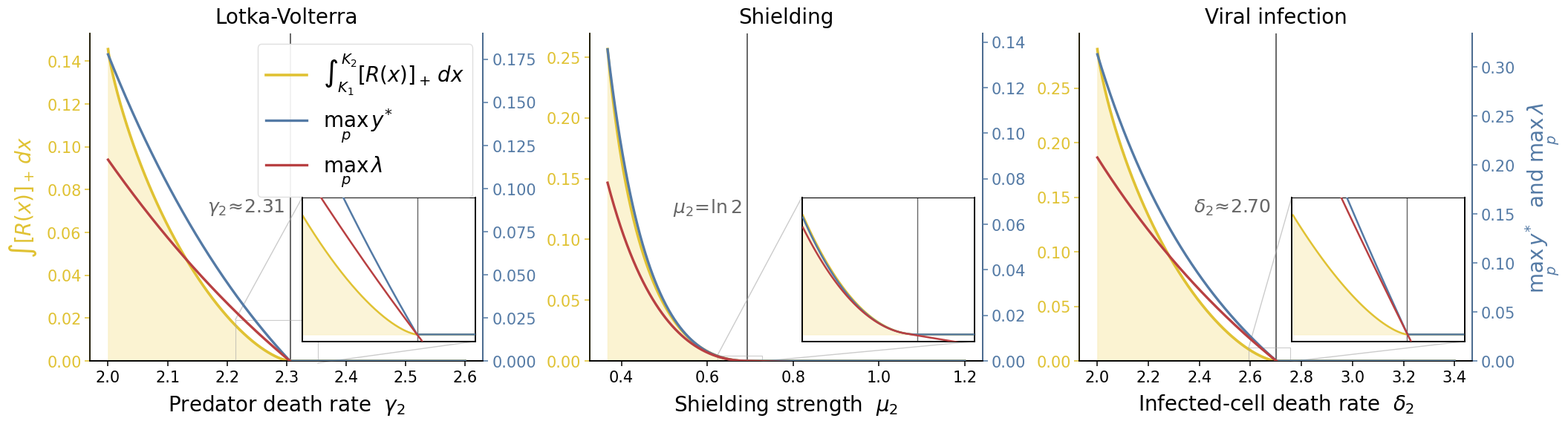

Here is the Python script that generated this plot:
"""
Three-panel figure showing how multiple quantities all vanish at the same critical threshold.

Left:   Base LV model   — quantities vs gamma_2  (threshold gamma_2* ≈ 2.31)
Middle: Shielding model — quantities vs mu_2     (threshold mu_2* = ln 2 ≈ 0.693)
Right:  Viral model     — quantities vs delta_2  (threshold delta_2* ≈ 2.70)

Base LV fixed params:  r1=K1=1, gamma1=1.1, r2=4, K2=2.

Quantities plotted (raw, un-normalised, with twin axes):
  1. Integral of R(x)+ (positive part) over (K1, K2)   — amber / gold (left y-axis)
  2. Optimal y* (max over p in (0,1))                   — blue  (right y-axis)
  3. Max invasion exponent (max_p lambda_inv)            — crimson (right y-axis)
"""

from __future__ import annotations
import numpy as np
import matplotlib
matplotlib.use('Agg')
import matplotlib.pyplot as plt
import os

# ─────────────────────────────────────────────────────────────────────────────
# Base LV parameters
r1, K1, g1 = 1.0, 1.0, 1.1
r2, K2     = 4.0, 2.0
c1, c2     = r1 / K1, r2 / K2

AMBER_LINE = '#E0C233'   # gold line (lightened)
AMBER_FILL = '#faefc4'   # pale gold fill (lightened)
BLUE       = '#547AA5'   # steel blue (lightened, matches limit_cycles_Rx.py)
CRIMSON    = '#b84042'   # crimson (lightened, matches limit_cycles_Rx.py)
THRESH_COL = '#666666'

# Canonical figure geometry (shared with limit_cycles_Rx.py so the two figures
# stack cleanly at the same \linewidth).
FIGSIZE   = (21, 5.6)
FS_TITLE  = 20
FS_LABEL  = 20
FS_TICK   = 15
FS_LEGEND = 20


# ─────────────────────────────────────────────────────────────────────────────
# BASE LV
# ─────────────────────────────────────────────────────────────────────────────

def R_base(x, g2):
    f1 = r1 * x * (1 - x / K1)
    f2 = r2 * x * (1 - x / K2)
    return (x - g2) / f2 - (x - g1) / f1

def base_quantities(g2_vals):
    areas, ystars, lambdas = [], [], []
    p = np.linspace(0.01, 0.99, 500)
    for g2 in g2_vals:
        xs = np.linspace(K1 + 1e-6, K2 - 1e-6, 4000)
        areas.append(np.trapezoid(np.maximum(R_base(xs, g2), 0.0), xs))

        r_bar = p * r1 + (1 - p) * r2
        c_bar = p * c1 + (1 - p) * c2
        g_bar = p * g1 + (1 - p) * g2
        ystars.append(max(np.max(r_bar - c_bar * g_bar), 0.0))   # max_p y*, capped
        lambdas.append(np.max(r_bar / c_bar - g_bar))             # max_p lambda

    return np.array(areas), np.array(ystars), np.array(lambdas)


# ─────────────────────────────────────────────────────────────────────────────
# SHIELDING MODEL  (predator death fixed at 1; env A has mu=0, env B has mu=mu_2)
# ─────────────────────────────────────────────────────────────────────────────

def R_shield(x, aB, g=1.0, KB=2.0):
    KA = 1.0
    h_A_f_A = -1.0 / x
    h_B = x * np.exp(-aB * x) - g
    f_B = x * (1 - x / KB)
    return h_B / f_B - h_A_f_A

def shield_quantities(aB_vals):
    KA, KB, g = 1.0, 2.0, 1.0
    areas, ystars, lambdas = [], [], []

    for aB in aB_vals:
        xs = np.linspace(KA + 1e-6, KB - 1e-6, 4000)
        r_vals = np.array([R_shield(x, aB) for x in xs])
        area = np.trapezoid(np.maximum(r_vals, 0.0), xs)
        areas.append(area)

        def quantities_at_xstar(xstar):
            s = np.exp(-aB * xstar)
            denom_p = xstar * (1 - s)
            if denom_p < 1e-12:
                return 0.0
            p = (g - xstar * s) / denom_p
            if not (0 < p < 1):
                return 0.0
            num = (g - xstar*s)*(1 - xstar/KA) + (xstar - g)*(1 - xstar/KB)
            den = g * (1 - s)
            return max(num / den, 0.0) if den > 0 else 0.0

        xstar_grid = np.linspace(KA + 1e-5, KB - 1e-5, 1000)
        ystars.append(max(quantities_at_xstar(xs) for xs in xstar_grid))

        def lambda_inv_shield(p):
            x0 = 1.0 / (p/KA + (1-p)/KB)
            return p*(x0 - g) + (1-p)*(x0*np.exp(-aB*x0) - g)

        lam_vals = [lambda_inv_shield(p) for p in np.linspace(0.01, 0.99, 500)]
        lambdas.append(max(lam_vals))

    return np.array(areas), np.array(ystars), np.array(lambdas)


# ─────────────────────────────────────────────────────────────────────────────
# VIRAL MODEL  (large-c quasi-steady limit; x = T uninfected target cells)
#   dT/dt = lam - d T - a T I ,   dI/dt = a T I - delta I ,   a = beta p / c
#   so on the I=0 boundary  f(T) = lam - d T   and   h(T) = a T - delta,
#   with carrying capacity  K = lam / d.
# env1 (slow): d1=lam1=1 -> K1=1 ;  env2 (fast): d2=4, lam2=8 -> K2=2.
# ─────────────────────────────────────────────────────────────────────────────

vd1, vlam1, va1, vde1 = 1.0, 1.0, 1.0, 1.2
vd2, vlam2, va2       = 4.0, 8.0, 1.0          # delta_2 is swept
vK1, vK2 = vlam1 / vd1, vlam2 / vd2            # = 1, 2

def R_viral(x, de2):
    f1 = vlam1 - vd1 * x
    f2 = vlam2 - vd2 * x
    return (va2 * x - de2) / f2 - (va1 * x - vde1) / f1

def viral_quantities(de2_vals):
    areas, ystars, lambdas = [], [], []
    p = np.linspace(0.01, 0.99, 500)
    for de2 in de2_vals:
        Ts = np.linspace(vK1 + 1e-6, vK2 - 1e-6, 4000)
        areas.append(np.trapezoid(np.maximum(R_viral(Ts, de2), 0.0), Ts))

        a_bar  = p * va1   + (1 - p) * va2
        l_bar  = p * vlam1 + (1 - p) * vlam2
        d_bar  = p * vd1   + (1 - p) * vd2
        e_bar  = p * vde1  + (1 - p) * de2
        Istar  = l_bar / e_bar - d_bar / a_bar          # infected steady state
        ystars.append(max(np.max(np.clip(Istar, 0.0, None)), 0.0))
        lambdas.append(np.max(a_bar * l_bar / d_bar - e_bar))   # invasion exponent

    return np.array(areas), np.array(ystars), np.array(lambdas)


# ─────────────────────────────────────────────────────────────────────────────
# PANEL DRAWING
# ─────────────────────────────────────────────────────────────────────────────

def draw_panel(ax, xvals, areas, ystars, lambdas, x_crit, xlabel, title,
               inset_xlim, thresh_label,
               show_ylabel_left=True, show_ylabel_right=True, show_legend=False):
    """
    Main axes:  left y-axis  → amber R(x)+ area
                right y-axis → blue y*, crimson Lambda_inv
    Inset: same twin-axis layout, same left/right axis ratio as main panel.
    """

    # ── Twin axes ─────────────────────────────────────────────────────────
    ax_r = ax.twinx()

    ax.fill_between(xvals, areas, color=AMBER_FILL, alpha=0.75, zorder=0)
    l1, = ax.plot(xvals, areas, color=AMBER_LINE, lw=2.6, zorder=4,
                  label=r'$\int_{K_1}^{K_2} [R(x)]_+\,dx$')
    l2, = ax_r.plot(xvals, ystars,  color=BLUE,    lw=2.4, zorder=5,
                    label=r'$\max_p\, y^*$')
    l3, = ax_r.plot(xvals, lambdas, color=CRIMSON, lw=2.4, zorder=5, ls='-',
                    label=r'$\max_p\, \lambda$')

    # 1. Solid threshold line (was dotted)
    ax.axvline(x_crit, color=THRESH_COL, lw=1.4, ls='-', zorder=2)

    ax.set_title(title, fontsize=FS_TITLE, pad=10)
    ax.set_xlabel(xlabel, fontsize=FS_LABEL, labelpad=8)
    ax.spines['top'].set_visible(False)
    ax_r.spines['top'].set_visible(False)
    ax.tick_params(labelsize=FS_TICK)
    ax_r.tick_params(labelsize=FS_TICK)

    if show_ylabel_left:
        ax.set_ylabel(r'$\int [R(x)]_+\,dx$', fontsize=FS_LABEL, labelpad=8,
                      color=AMBER_LINE)
    ax.tick_params(axis='y', colors=AMBER_LINE)
    ax.spines['left'].set_edgecolor(AMBER_LINE)

    if show_ylabel_right:
        ax_r.set_ylabel(r'$\max_p\, y^*\ $ and$\ \max_p\, \lambda$',
                        fontsize=FS_LABEL, labelpad=8, color=BLUE)
    ax_r.tick_params(axis='y', colors=BLUE)
    ax_r.spines['right'].set_edgecolor(BLUE)

    ax.set_ylim(bottom=0)
    ax_r.set_ylim(bottom=0)

    # Record the axis limits that matplotlib chose for the full data
    ax.figure.canvas.draw()
    main_left_top  = ax.get_ylim()[1]
    main_right_top = ax_r.get_ylim()[1]
    ratio = main_right_top / main_left_top

    # 2. Threshold label on main panel — placed just to the left of the line,
    ax.text(x_crit - (xvals[-1] - xvals[0]) * 0.015, main_left_top * 0.5,
            thresh_label, ha='right', va='top', fontsize=18,
            color=THRESH_COL, zorder=6)

    if show_legend:
        lines = [l1, l2, l3]
        labels = [l.get_label() for l in lines]
        ax.legend(lines, labels, fontsize=FS_LEGEND, frameon=True, framealpha=0.92,
                  edgecolor='#dddddd', loc='upper right')

    # ── Inset ─────────────────────────────────────────────────────────────
    inset = ax.inset_axes([0.54, 0.06, 0.44, 0.44])
    inset_r = inset.twinx()

    mask = (xvals >= inset_xlim[0]) & (xvals <= inset_xlim[1])
    xv = xvals[mask]

    inset.fill_between(xv, areas[mask], color=AMBER_FILL, alpha=0.65, zorder=0)
    inset.plot(xv, areas[mask],   color=AMBER_LINE, lw=1.8, zorder=4)
    inset_r.plot(xv, ystars[mask],  color=BLUE,    lw=1.8, zorder=5)
    inset_r.plot(xv, lambdas[mask], color=CRIMSON, lw=1.8, zorder=5)

    # 1. Solid threshold line in inset
    inset.axvline(x_crit, color=THRESH_COL, lw=1.0, ls='-', zorder=2)

    inset.set_xlim(inset_xlim)

    a_max_inset  = areas[mask].max()
    left_top  = a_max_inset * 1.15
    right_top = left_top * ratio

    inset.set_ylim(-0.05 * left_top, left_top)
    inset_r.set_ylim(-0.05 * right_top, right_top)

    inset.set_xticks([])
    inset.set_yticks([])
    inset_r.set_yticks([])

    # 1. Add top spine to inset to close the box
    inset.spines['top'].set_visible(True)
    inset.spines['top'].set_color('black')
    inset.spines['top'].set_linewidth(0.8)
    inset_r.spines['top'].set_visible(False)   # twin's top would double-draw

    # # 2. Threshold label inside inset — placed just left of line near top
    # inset_x_span = inset_xlim[1] - inset_xlim[0]
    # inset.text(x_crit - inset_x_span * 0.03, left_top * 0.95,
    #            thresh_label, ha='right', va='top', fontsize=16,
    #            color=THRESH_COL, zorder=6)

    ax.indicate_inset_zoom(inset, edgecolor='#aaaaaa', lw=0.8, alpha=0.6)

    return ax_r


# ─────────────────────────────────────────────────────────────────────────────
# MAIN
# ─────────────────────────────────────────────────────────────────────────────

def main(outpath='src/general/plots/threshold/threshold_quantities.pdf'):
    os.makedirs(os.path.dirname(outpath), exist_ok=True)

    matplotlib.rcParams.update({
        'font.family':       'sans-serif',
        'font.sans-serif':   ['Helvetica', 'Arial', 'DejaVu Sans'],
        'font.size':         18,
        'axes.linewidth':    1.2,
        'xtick.major.width': 1.1,
        'ytick.major.width': 1.1,
        'xtick.major.size':  5,
        'ytick.major.size':  5,
    })

    fig, axes = plt.subplots(1, 3, figsize=FIGSIZE, layout='constrained')
    fig.patch.set_facecolor('white')

    # ── Left: Base LV vs gamma_2 ─────────────────────────────────────────────
    # Sweep only the physical regime gamma_2 >= K2 (both environments exclude
    # the predator). Below K2 the R(x)+ integral is improper (R ~ 1/(K2-x) at
    # the boundary) and diverges, which is unphysical here.
    g2_crit = 2.306
    g2_vals = np.linspace(2.0, 2.6, 1000)
    areas, ystars, lambdas = base_quantities(g2_vals)

    draw_panel(
        axes[0], g2_vals, areas, ystars, lambdas,
        x_crit          = g2_crit,
        xlabel          = r'Predator death rate  $\gamma_2$',
        title           = 'Lotka-Volterra',
        inset_xlim      = (g2_crit * 0.96, g2_crit * 1.02),
        thresh_label    = r'$\gamma_2\!\approx\!2.31$',
        show_ylabel_left=True, show_ylabel_right=False, show_legend=True,
    )

    # ── Middle: Shielding vs mu_2 ────────────────────────────────────────────
    aB_crit = np.log(2)
    aB_vals = np.linspace(1/np.e, 1.2, 1000)
    areas2, ystars2, lambdas2 = shield_quantities(aB_vals)

    draw_panel(
        axes[1], aB_vals, areas2, ystars2, lambdas2,
        x_crit          = aB_crit,
        xlabel          = r'Shielding strength  $\mu_2$',
        title           = 'Shielding',
        inset_xlim      = (aB_crit * 0.9, aB_crit * 1.05),
        thresh_label    = r'$\mu_2\!=\!\ln 2$',
        show_ylabel_left=False, show_ylabel_right=False,
    )

    # ── Right: Viral model vs delta_2 ────────────────────────────────────────
    de2_crit = 2.701
    de2_vals = np.linspace(2.0, 3.4, 1000)   # physical regime delta_2 >= a2*K2
    areas3, ystars3, lambdas3 = viral_quantities(de2_vals)

    draw_panel(
        axes[2], de2_vals, areas3, ystars3, lambdas3,
        x_crit          = de2_crit,
        xlabel          = r'Infected-cell death rate  $\delta_2$',
        title           = 'Viral infection',
        inset_xlim      = (de2_crit * 0.96, de2_crit * 1.02),
        thresh_label    = r'$\delta_2\!\approx\!2.70$',
        show_ylabel_left=False, show_ylabel_right=True,
    )

    fig.savefig(outpath, dpi=300, facecolor='white', edgecolor='none')
    svg_path = outpath.replace('.pdf', '.svg')
    fig.savefig(svg_path, dpi=300, facecolor='white', edgecolor='none')
    print(f"Saved {outpath} and {svg_path}")


if __name__ == '__main__':
    main()
